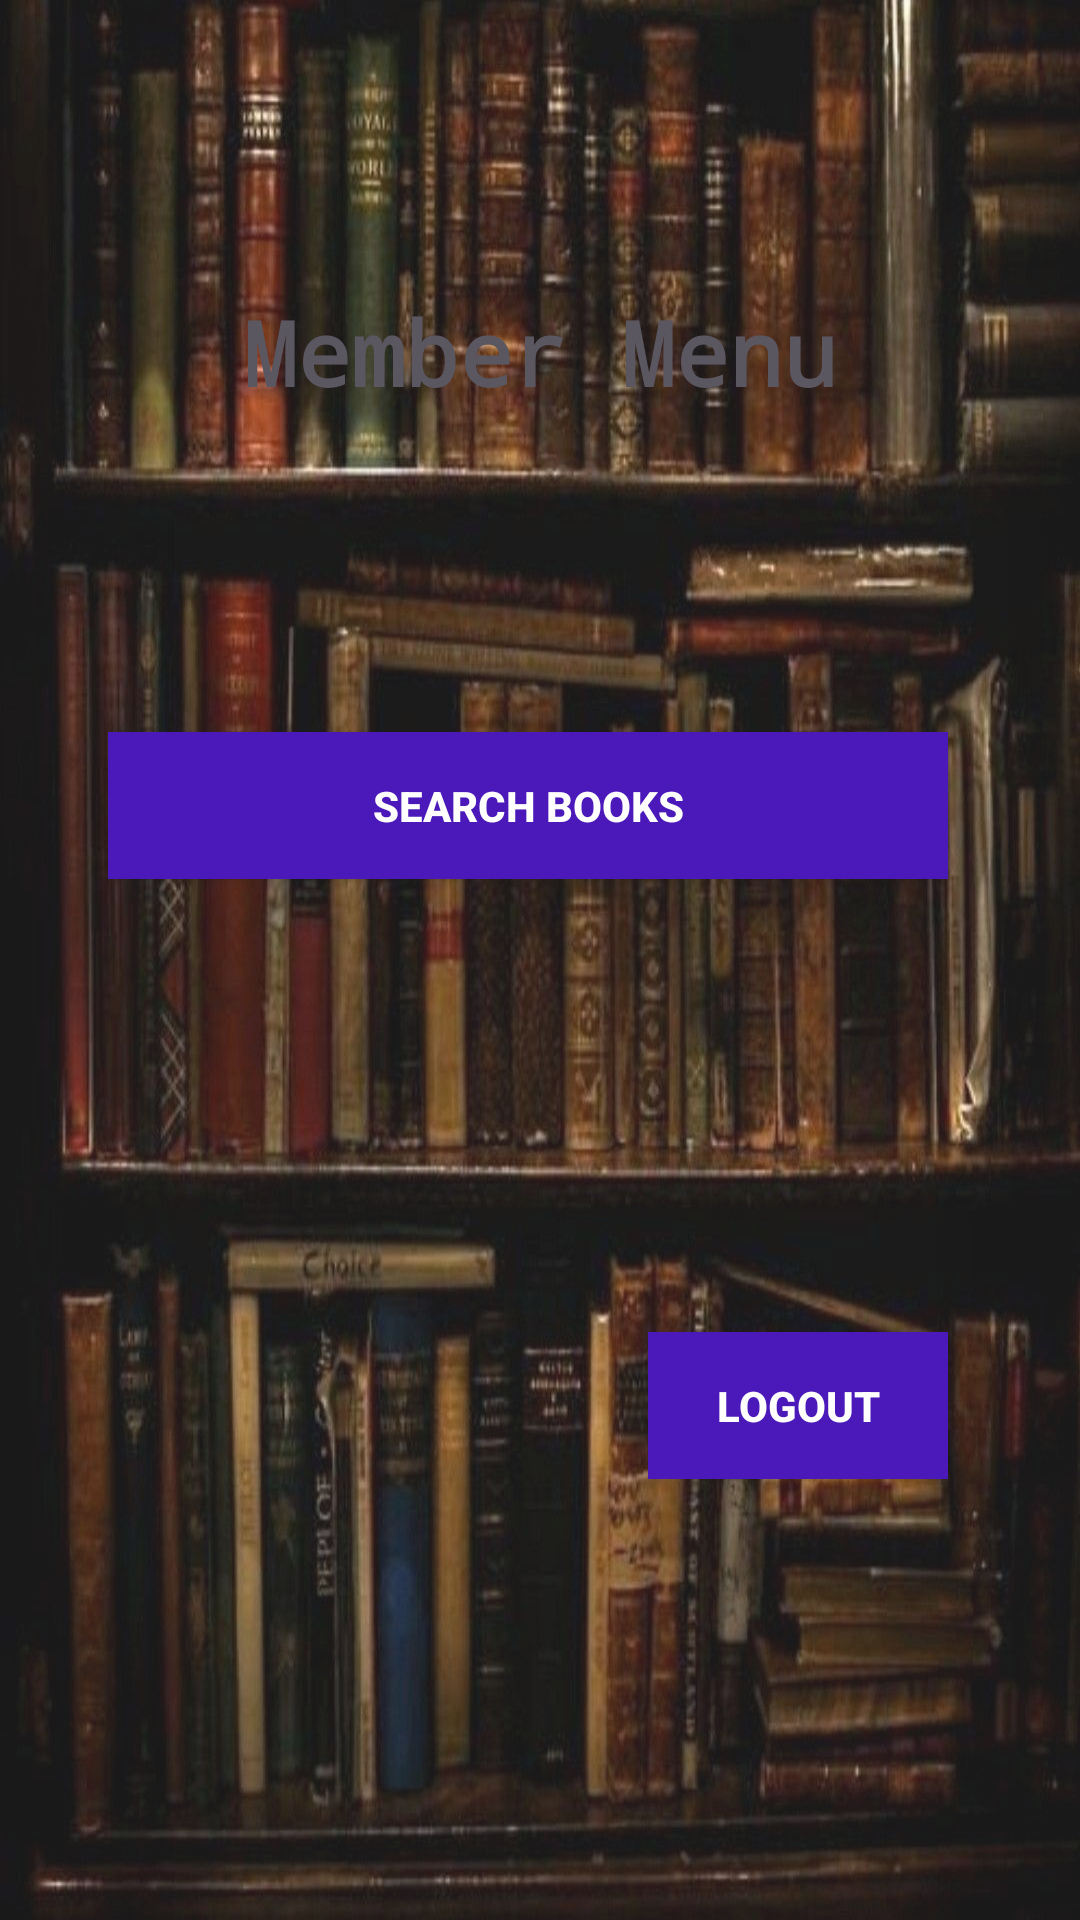

Produce the Android XML layout that renders to this screen, including the resource entries it uses.
<!-- AndroidManifest.xml: application theme Theme.Assignment7MIT320622550119 -->
<!-- res/layout/activity_member_menu.xml -->
<?xml version="1.0" encoding="utf-8"?>
<androidx.constraintlayout.widget.ConstraintLayout xmlns:android="http://schemas.android.com/apk/res/android"
    xmlns:app="http://schemas.android.com/apk/res-auto"
    xmlns:tools="http://schemas.android.com/tools"
    android:layout_width="match_parent"
    android:layout_height="match_parent"
    android:background="@drawable/library3"
    android:alpha="0.9"
    tools:context=".MemberMenu">

    <TextView
        android:id="@+id/textView6"
        android:layout_width="wrap_content"
        android:layout_height="wrap_content"
        android:text="Member Menu"
        android:textColor="@color/ic_launcher_background"
        android:textSize="30sp"
        android:textStyle="bold"
        app:fontFamily="monospace"
        app:layout_constraintBottom_toBottomOf="parent"
        app:layout_constraintEnd_toEndOf="parent"
        app:layout_constraintStart_toStartOf="parent"
        app:layout_constraintTop_toTopOf="parent"
        app:layout_constraintVertical_bias="0.162" />

    <Button
        android:id="@+id/btnsearchbooks"
        android:layout_width="280dp"
        android:layout_height="49dp"
        android:layout_marginStart="36dp"
        android:layout_marginTop="244dp"
        android:background="@color/colorPrimaryDark"
        android:text="Search Books"
        android:textColor="@android:color/white"
        android:textStyle="bold"
        app:layout_constraintStart_toStartOf="parent"
        app:layout_constraintTop_toTopOf="parent" />

    <Button
        android:id="@+id/btnmemberlogout"
        android:layout_width="100dp"
        android:layout_height="49dp"
        android:layout_marginStart="216dp"
        android:layout_marginTop="444dp"
        android:background="@color/colorPrimaryDark"
        android:text="Logout"
        android:textColor="@android:color/white"
        android:textStyle="bold"
        app:layout_constraintStart_toStartOf="parent"
        app:layout_constraintTop_toTopOf="parent" />

</androidx.constraintlayout.widget.ConstraintLayout>
<!-- resources referenced by this layout -->
<resources>
  <color name="colorPrimaryDark">#3700B3</color>
  <!-- drawable library3: jpg bitmap (drawable, 138544 bytes) -->
  <style name="Theme.Assignment7MIT320622550119" parent="Base.Theme.Assignment7MIT320622550119" />
  <style name="Base.Theme.Assignment7MIT320622550119" parent="Theme.Material3.DayNight.NoActionBar">
          
          
      </style>
</resources>
